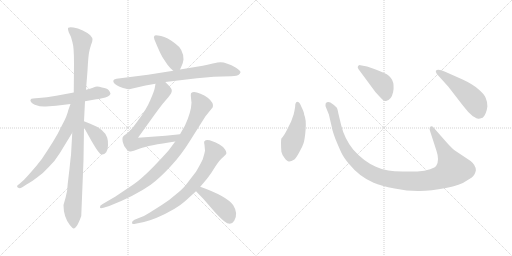
t = 0.00 s
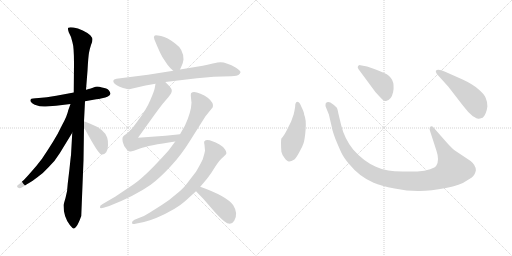
t = 2.19 s
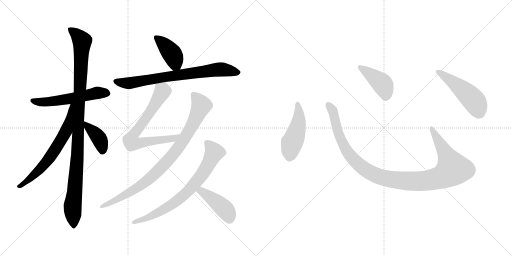
t = 4.37 s
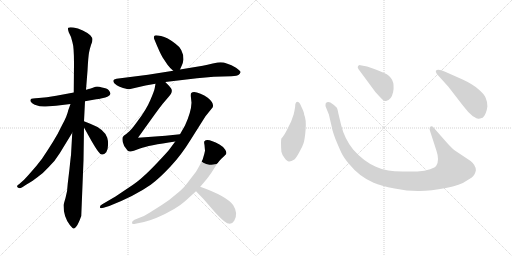
t = 6.56 s
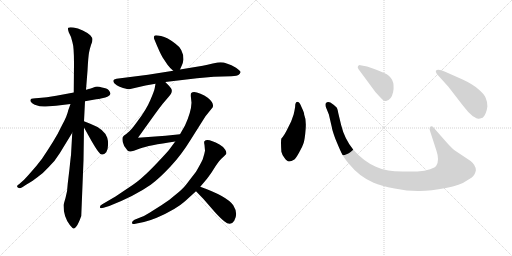
t = 8.75 s
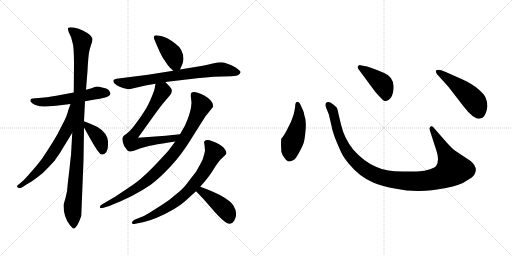
t = 10.94 s

The animated SVG that drew these frames (rendered in a browser with its animation timeline set to each time). Animation: 14 CSS @keyframes rules; one cycle of 10.94 s.

<svg version="1.1" viewBox="0 0 2048 1024" xmlns="http://www.w3.org/2000/svg">
  <g stroke="lightgray" stroke-dasharray="1,1" stroke-width="1" transform="scale(4, 4)">
    <line x1="0" y1="0" x2="256" y2="256"></line>
    <line x1="256" y1="0" x2="0" y2="256"></line>
    <line x1="128" y1="0" x2="128" y2="256"></line>
    <line x1="0" y1="128" x2="256" y2="128"></line>
    <line x1="256" y1="0" x2="512" y2="256"></line>
    <line x1="512" y1="0" x2="256" y2="256"></line>
    <line x1="384" y1="0" x2="384" y2="256"></line>
    <line x1="256" y1="128" x2="512" y2="128"></line>
  </g>
<g transform="scale(1, -1) translate(0, -850)">
   <style type="text/css">
    @keyframes keyframes0 {
      from {
       stroke: black;
       stroke-dashoffset: 560;
       stroke-width: 128;
       }
       65% {
       animation-timing-function: step-end;
       stroke: black;
       stroke-dashoffset: 0;
       stroke-width: 128;
       }
       to {
       stroke: black;
       stroke-width: 1024;
       }
       }
       #make-me-a-hanzi-animation-0 {
         animation: keyframes0 0.705729s both;
         animation-delay: 0.000000s;
         animation-timing-function: linear;
       }
    @keyframes keyframes1 {
      from {
       stroke: black;
       stroke-dashoffset: 1069;
       stroke-width: 128;
       }
       78% {
       animation-timing-function: step-end;
       stroke: black;
       stroke-dashoffset: 0;
       stroke-width: 128;
       }
       to {
       stroke: black;
       stroke-width: 1024;
       }
       }
       #make-me-a-hanzi-animation-1 {
         animation: keyframes1 1.119954s both;
         animation-delay: 0.705729s;
         animation-timing-function: linear;
       }
    @keyframes keyframes2 {
      from {
       stroke: black;
       stroke-dashoffset: 652;
       stroke-width: 128;
       }
       68% {
       animation-timing-function: step-end;
       stroke: black;
       stroke-dashoffset: 0;
       stroke-width: 128;
       }
       to {
       stroke: black;
       stroke-width: 1024;
       }
       }
       #make-me-a-hanzi-animation-2 {
         animation: keyframes2 0.780599s both;
         animation-delay: 1.825683s;
         animation-timing-function: linear;
       }
    @keyframes keyframes3 {
      from {
       stroke: black;
       stroke-dashoffset: 388;
       stroke-width: 128;
       }
       56% {
       animation-timing-function: step-end;
       stroke: black;
       stroke-dashoffset: 0;
       stroke-width: 128;
       }
       to {
       stroke: black;
       stroke-width: 1024;
       }
       }
       #make-me-a-hanzi-animation-3 {
         animation: keyframes3 0.565755s both;
         animation-delay: 2.606282s;
         animation-timing-function: linear;
       }
    @keyframes keyframes4 {
      from {
       stroke: black;
       stroke-dashoffset: 407;
       stroke-width: 128;
       }
       57% {
       animation-timing-function: step-end;
       stroke: black;
       stroke-dashoffset: 0;
       stroke-width: 128;
       }
       to {
       stroke: black;
       stroke-width: 1024;
       }
       }
       #make-me-a-hanzi-animation-4 {
         animation: keyframes4 0.581217s both;
         animation-delay: 3.172037s;
         animation-timing-function: linear;
       }
    @keyframes keyframes5 {
      from {
       stroke: black;
       stroke-dashoffset: 751;
       stroke-width: 128;
       }
       71% {
       animation-timing-function: step-end;
       stroke: black;
       stroke-dashoffset: 0;
       stroke-width: 128;
       }
       to {
       stroke: black;
       stroke-width: 1024;
       }
       }
       #make-me-a-hanzi-animation-5 {
         animation: keyframes5 0.861165s both;
         animation-delay: 3.753254s;
         animation-timing-function: linear;
       }
    @keyframes keyframes6 {
      from {
       stroke: black;
       stroke-dashoffset: 726;
       stroke-width: 128;
       }
       70% {
       animation-timing-function: step-end;
       stroke: black;
       stroke-dashoffset: 0;
       stroke-width: 128;
       }
       to {
       stroke: black;
       stroke-width: 1024;
       }
       }
       #make-me-a-hanzi-animation-6 {
         animation: keyframes6 0.840820s both;
         animation-delay: 4.614419s;
         animation-timing-function: linear;
       }
    @keyframes keyframes7 {
      from {
       stroke: black;
       stroke-dashoffset: 894;
       stroke-width: 128;
       }
       74% {
       animation-timing-function: step-end;
       stroke: black;
       stroke-dashoffset: 0;
       stroke-width: 128;
       }
       to {
       stroke: black;
       stroke-width: 1024;
       }
       }
       #make-me-a-hanzi-animation-7 {
         animation: keyframes7 0.977539s both;
         animation-delay: 5.455239s;
         animation-timing-function: linear;
       }
    @keyframes keyframes8 {
      from {
       stroke: black;
       stroke-dashoffset: 744;
       stroke-width: 128;
       }
       71% {
       animation-timing-function: step-end;
       stroke: black;
       stroke-dashoffset: 0;
       stroke-width: 128;
       }
       to {
       stroke: black;
       stroke-width: 1024;
       }
       }
       #make-me-a-hanzi-animation-8 {
         animation: keyframes8 0.855469s both;
         animation-delay: 6.432778s;
         animation-timing-function: linear;
       }
    @keyframes keyframes9 {
      from {
       stroke: black;
       stroke-dashoffset: 429;
       stroke-width: 128;
       }
       58% {
       animation-timing-function: step-end;
       stroke: black;
       stroke-dashoffset: 0;
       stroke-width: 128;
       }
       to {
       stroke: black;
       stroke-width: 1024;
       }
       }
       #make-me-a-hanzi-animation-9 {
         animation: keyframes9 0.599121s both;
         animation-delay: 7.288247s;
         animation-timing-function: linear;
       }
    @keyframes keyframes10 {
      from {
       stroke: black;
       stroke-dashoffset: 474;
       stroke-width: 128;
       }
       61% {
       animation-timing-function: step-end;
       stroke: black;
       stroke-dashoffset: 0;
       stroke-width: 128;
       }
       to {
       stroke: black;
       stroke-width: 1024;
       }
       }
       #make-me-a-hanzi-animation-10 {
         animation: keyframes10 0.635742s both;
         animation-delay: 7.887368s;
         animation-timing-function: linear;
       }
    @keyframes keyframes11 {
      from {
       stroke: black;
       stroke-dashoffset: 1118;
       stroke-width: 128;
       }
       78% {
       animation-timing-function: step-end;
       stroke: black;
       stroke-dashoffset: 0;
       stroke-width: 128;
       }
       to {
       stroke: black;
       stroke-width: 1024;
       }
       }
       #make-me-a-hanzi-animation-11 {
         animation: keyframes11 1.159831s both;
         animation-delay: 8.523110s;
         animation-timing-function: linear;
       }
    @keyframes keyframes12 {
      from {
       stroke: black;
       stroke-dashoffset: 422;
       stroke-width: 128;
       }
       58% {
       animation-timing-function: step-end;
       stroke: black;
       stroke-dashoffset: 0;
       stroke-width: 128;
       }
       to {
       stroke: black;
       stroke-width: 1024;
       }
       }
       #make-me-a-hanzi-animation-12 {
         animation: keyframes12 0.593424s both;
         animation-delay: 9.682941s;
         animation-timing-function: linear;
       }
    @keyframes keyframes13 {
      from {
       stroke: black;
       stroke-dashoffset: 501;
       stroke-width: 128;
       }
       62% {
       animation-timing-function: step-end;
       stroke: black;
       stroke-dashoffset: 0;
       stroke-width: 128;
       }
       to {
       stroke: black;
       stroke-width: 1024;
       }
       }
       #make-me-a-hanzi-animation-13 {
         animation: keyframes13 0.657715s both;
         animation-delay: 10.276365s;
         animation-timing-function: linear;
       }
</style>
<path d="M 340.0 445.0 L 385.0 453.0 Q 395.0 453.0 408.0 457.0 Q 438.0 463.0 442.0 475.0 Q 442.0 480.0 435.0 489.0 Q 428.0 497.0 408.0 500.0 Q 392.0 505.0 382.0 503.0 L 363.0 496.0 L 344.0 491.0 L 295.0 480.0 L 225.0 467.0 Q 185.0 459.0 155.0 458.0 Q 125.0 457.0 124.0 454.0 Q 119.0 449.0 124.0 442.0 Q 129.0 435.0 139.0 431.0 Q 165.0 422.0 183.0 424.0 L 224.0 427.0 L 282.0 434.0 L 340.0 445.0 Z" fill="lightgray"></path> 
<path d="M 325.0 -14.0 L 334.0 209.0 L 336.0 340.0 L 336.0 365.0 L 340.0 445.0 L 344.0 491.0 L 350.0 567.0 Q 353.0 623.0 356.0 639.0 Q 359.0 655.0 364.0 670.0 Q 370.0 684.0 370.0 692.0 Q 370.0 699.0 361.0 709.0 Q 352.0 718.0 331.0 728.0 Q 311.0 738.0 294.0 740.0 Q 277.0 742.0 273.0 739.0 Q 270.0 736.0 275.0 721.0 L 284.0 702.0 L 290.0 680.0 Q 296.0 661.0 296.0 596.0 L 295.0 480.0 L 289.0 319.0 L 284.0 229.0 Q 283.0 225.0 278.0 175.0 L 271.0 116.0 Q 270.0 84.0 262.0 58.0 Q 254.0 31.0 254.0 29.0 Q 254.0 -18.0 280.0 -51.0 Q 290.0 -63.0 294.0 -64.0 Q 298.0 -66.0 306.0 -55.0 Q 314.0 -45.0 325.0 -14.0 Z" fill="lightgray"></path> 
<path d="M 282.0 434.0 L 273.0 409.0 Q 268.0 385.0 249.0 351.0 Q 230.0 311.0 212.0 283.0 Q 194.0 254.0 168.0 215.0 Q 144.0 183.0 120.0 157.0 Q 97.0 131.0 93.0 128.0 L 76.0 113.0 Q 61.0 104.0 75.0 98.0 Q 80.0 96.0 89.0 101.0 L 106.0 112.0 Q 135.0 129.0 147.0 139.0 Q 174.0 158.0 196.0 183.0 Q 218.0 203.0 239.0 237.0 L 289.0 319.0 C 374.0 459.0 292.0 462.0 282.0 434.0 Z" fill="lightgray"></path> 
<path d="M 336.0 340.0 L 365.0 288.0 Q 383.0 257.0 392.0 245.0 Q 407.0 221.0 425.0 241.0 Q 432.0 252.0 432.0 269.0 Q 433.0 286.0 429.0 299.0 Q 417.0 334.0 361.0 355.0 L 336.0 365.0 C 318.0 372.0 321.0 366.0 336.0 340.0 Z" fill="lightgray"></path> 
<path d="M 720.0 572.0 L 728.0 590.0 Q 732.0 599.0 734.0 612.0 Q 734.0 653.0 702.0 675.0 Q 669.0 701.0 644.0 706.0 Q 619.0 711.0 618.0 707.0 Q 613.0 703.0 618.0 691.0 Q 639.0 640.0 650.0 621.0 L 670.0 591.0 Q 683.0 574.0 693.0 567.0 C 711.0 553.0 711.0 553.0 720.0 572.0 Z" fill="lightgray"></path> 
<path d="M 661.0 522.0 L 788.0 537.0 L 855.0 543.0 L 925.0 545.0 Q 950.0 546.0 955.0 551.0 Q 961.0 556.0 962.0 561.0 Q 963.0 566.0 944.0 579.0 Q 906.0 601.0 882.0 601.0 Q 873.0 601.0 851.0 596.0 Q 829.0 590.0 811.0 587.0 L 720.0 572.0 L 693.0 567.0 L 592.0 551.0 L 466.0 535.0 Q 454.0 533.0 454.0 529.0 Q 450.0 519.0 467.0 509.0 Q 473.0 505.0 492.0 498.0 Q 511.0 493.0 517.0 493.0 L 582.0 508.0 L 622.0 515.0 L 661.0 522.0 Z" fill="lightgray"></path> 
<path d="M 622.0 515.0 L 619.0 498.0 Q 617.0 486.0 601.0 449.0 Q 585.0 411.0 550.0 365.0 Q 532.0 340.0 526.0 334.0 Q 521.0 327.0 505.0 314.0 Q 494.0 308.0 492.0 303.0 Q 488.0 299.0 491.0 282.0 Q 494.0 264.0 510.0 248.0 Q 514.0 245.0 521.0 244.0 Q 528.0 243.0 560.0 256.0 Q 592.0 268.0 701.0 284.0 C 731.0 288.0 750.0 316.0 720.0 313.0 L 662.0 307.0 L 552.0 299.0 L 618.0 391.0 Q 642.0 424.0 651.0 435.0 L 674.0 462.0 Q 694.0 484.0 684.0 497.0 Q 681.0 502.0 674.0 509.0 L 661.0 522.0 C 640.0 543.0 627.0 545.0 622.0 515.0 Z" fill="lightgray"></path> 
<path d="M 701.0 284.0 L 675.0 249.0 Q 663.0 235.0 629.0 199.0 Q 595.0 163.0 572.0 143.0 Q 550.0 122.0 514.0 99.0 L 462.0 64.0 L 409.0 33.0 Q 398.0 28.0 400.0 20.0 Q 400.0 15.0 414.0 19.0 L 437.0 26.0 Q 537.0 65.0 603.0 111.0 Q 638.0 137.0 682.0 184.0 Q 726.0 231.0 762.0 290.0 L 822.0 385.0 L 851.0 421.0 Q 857.0 438.0 831.0 459.0 Q 818.0 470.0 802.0 475.0 Q 774.0 488.0 765.0 478.0 Q 762.0 475.0 764.0 458.0 L 766.0 439.0 Q 765.0 403.0 740.0 348.0 L 720.0 313.0 L 701.0 284.0 Z" fill="lightgray"></path> 
<path d="M 818.0 270.0 L 820.0 247.0 Q 818.0 235.0 811.0 213.0 Q 805.0 199.0 784.0 163.0 L 744.0 111.0 Q 730.0 93.0 702.0 71.0 Q 674.0 46.0 647.0 30.0 L 598.0 -1.0 Q 576.0 -15.0 563.0 -19.0 L 538.0 -29.0 Q 527.0 -35.0 528.0 -42.0 Q 528.0 -49.0 542.0 -45.0 L 576.0 -38.0 Q 606.0 -30.0 627.0 -21.0 Q 705.0 13.0 740.0 45.0 L 784.0 85.0 L 801.0 103.0 L 828.0 135.0 Q 846.0 158.0 862.0 185.0 Q 879.0 211.0 894.0 223.0 L 904.0 233.0 Q 908.0 238.0 901.0 251.0 Q 894.0 263.0 878.0 272.0 Q 828.0 300.0 818.0 285.0 Q 815.0 284.0 818.0 270.0 Z" fill="lightgray"></path> 
<path d="M 784.0 85.0 L 813.0 55.0 L 860.0 1.0 Q 882.0 -23.0 897.0 -35.0 Q 923.0 -56.0 937.0 -33.0 Q 954.0 -4.0 933.0 29.0 Q 908.0 65.0 801.0 103.0 C 773.0 113.0 763.0 107.0 784.0 85.0 Z" fill="lightgray"></path> 
<path d="M 1180.5 422.5 Q 1178.5 409.5 1174.5 392.5 L 1164.5 364.5 L 1151.5 338.5 Q 1137.5 308.5 1125.5 296.5 Q 1122.5 286.5 1125.5 243.5 Q 1127.5 233.5 1137.5 219.5 Q 1148.5 204.5 1155.5 204.5 Q 1163.5 203.5 1177.5 212.5 Q 1184.5 218.5 1196.5 240.5 Q 1209.5 262.5 1214.5 278.5 Q 1219.5 294.5 1222.5 333.5 Q 1225.5 372.5 1216.5 392.5 Q 1217.5 398.5 1205.5 423.5 Q 1198.5 442.5 1191.5 442.5 Q 1180.5 443.5 1180.5 422.5 Z" fill="lightgray"></path> 
<path d="M 1788.5 278.5 L 1737.5 336.5 Q 1729.5 348.5 1722.5 344.5 Q 1715.5 339.5 1720.5 325.5 L 1745.5 248.5 Q 1758.5 210.5 1745.5 188.5 Q 1741.5 180.5 1720.5 173.5 Q 1699.5 165.5 1669.5 164.5 L 1610.5 164.5 Q 1575.5 165.5 1553.5 168.5 Q 1531.5 170.5 1503.5 183.5 Q 1453.5 205.5 1412.5 252.5 Q 1377.5 296.5 1364.5 350.5 L 1353.5 396.5 Q 1350.5 413.5 1347.5 419.5 Q 1340.5 428.5 1321.5 440.5 Q 1309.5 445.5 1302.5 436.5 Q 1300.5 428.5 1304.5 419.5 L 1315.5 392.5 L 1327.5 340.5 Q 1327.5 334.5 1340.5 297.5 Q 1356.5 258.5 1365.5 239.5 Q 1374.5 220.5 1395.5 195.5 Q 1437.5 143.5 1494.5 119.5 Q 1523.5 106.5 1578.5 96.5 Q 1633.5 85.5 1678.5 86.5 Q 1723.5 86.5 1783.5 98.5 Q 1843.5 110.5 1864.5 126.5 Q 1893.5 142.5 1897.5 152.5 Q 1902.5 162.5 1903.5 169.5 Q 1903.5 189.5 1882.5 206.5 L 1819.5 248.5 Q 1807.5 257.5 1788.5 278.5 Z" fill="lightgray"></path> 
<path d="M 1433.5 574.5 L 1501.5 482.5 Q 1520.5 461.5 1528.5 453.5 Q 1537.5 444.5 1544.5 446.5 Q 1565.5 450.5 1572.5 482.5 Q 1583.5 539.5 1536.5 558.5 Q 1506.5 572.5 1491.5 576.5 L 1468.5 584.5 L 1441.5 589.5 Q 1436.5 590.5 1432.5 586.5 Q 1428.5 582.5 1433.5 574.5 Z" fill="lightgray"></path> 
<path d="M 1793.5 503.5 L 1851.5 428.5 Q 1872.5 400.5 1891.5 385.5 Q 1908.5 375.5 1912.5 375.5 Q 1916.5 374.5 1930.5 379.5 Q 1945.5 392.5 1949.5 424.5 Q 1949.5 444.5 1942.5 459.5 Q 1936.5 474.5 1912.5 494.5 Q 1889.5 514.5 1850.5 532.5 L 1780.5 563.5 Q 1751.5 575.5 1743.5 567.5 Q 1741.5 564.5 1747.5 554.5 L 1793.5 503.5 Z" fill="lightgray"></path> 
      <clipPath id="make-me-a-hanzi-clip-0">
      <path d="M 340.0 445.0 L 385.0 453.0 Q 395.0 453.0 408.0 457.0 Q 438.0 463.0 442.0 475.0 Q 442.0 480.0 435.0 489.0 Q 428.0 497.0 408.0 500.0 Q 392.0 505.0 382.0 503.0 L 363.0 496.0 L 344.0 491.0 L 295.0 480.0 L 225.0 467.0 Q 185.0 459.0 155.0 458.0 Q 125.0 457.0 124.0 454.0 Q 119.0 449.0 124.0 442.0 Q 129.0 435.0 139.0 431.0 Q 165.0 422.0 183.0 424.0 L 224.0 427.0 L 282.0 434.0 L 340.0 445.0 Z" fill="lightgray"></path>
      </clipPath>
      <path clip-path="url(#make-me-a-hanzi-clip-0)" d="M 130.0 448.0 L 189.0 442.0 L 386.0 478.0 L 430.0 478.0 " fill="none" id="make-me-a-hanzi-animation-0" stroke-dasharray="432 864" stroke-linecap="round"></path>

      <clipPath id="make-me-a-hanzi-clip-1">
      <path d="M 325.0 -14.0 L 334.0 209.0 L 336.0 340.0 L 336.0 365.0 L 340.0 445.0 L 344.0 491.0 L 350.0 567.0 Q 353.0 623.0 356.0 639.0 Q 359.0 655.0 364.0 670.0 Q 370.0 684.0 370.0 692.0 Q 370.0 699.0 361.0 709.0 Q 352.0 718.0 331.0 728.0 Q 311.0 738.0 294.0 740.0 Q 277.0 742.0 273.0 739.0 Q 270.0 736.0 275.0 721.0 L 284.0 702.0 L 290.0 680.0 Q 296.0 661.0 296.0 596.0 L 295.0 480.0 L 289.0 319.0 L 284.0 229.0 Q 283.0 225.0 278.0 175.0 L 271.0 116.0 Q 270.0 84.0 262.0 58.0 Q 254.0 31.0 254.0 29.0 Q 254.0 -18.0 280.0 -51.0 Q 290.0 -63.0 294.0 -64.0 Q 298.0 -66.0 306.0 -55.0 Q 314.0 -45.0 325.0 -14.0 Z" fill="lightgray"></path>
      </clipPath>
      <path clip-path="url(#make-me-a-hanzi-clip-1)" d="M 278.0 735.0 L 305.0 714.0 L 328.0 685.0 L 310.0 231.0 L 290.0 23.0 L 296.0 -55.0 " fill="none" id="make-me-a-hanzi-animation-1" stroke-dasharray="941 1882" stroke-linecap="round"></path>

      <clipPath id="make-me-a-hanzi-clip-2">
      <path d="M 282.0 434.0 L 273.0 409.0 Q 268.0 385.0 249.0 351.0 Q 230.0 311.0 212.0 283.0 Q 194.0 254.0 168.0 215.0 Q 144.0 183.0 120.0 157.0 Q 97.0 131.0 93.0 128.0 L 76.0 113.0 Q 61.0 104.0 75.0 98.0 Q 80.0 96.0 89.0 101.0 L 106.0 112.0 Q 135.0 129.0 147.0 139.0 Q 174.0 158.0 196.0 183.0 Q 218.0 203.0 239.0 237.0 L 289.0 319.0 C 374.0 459.0 292.0 462.0 282.0 434.0 Z" fill="lightgray"></path>
      </clipPath>
      <path clip-path="url(#make-me-a-hanzi-clip-2)" d="M 289.0 429.0 L 265.0 326.0 L 215.0 243.0 L 152.0 165.0 L 81.0 105.0 " fill="none" id="make-me-a-hanzi-animation-2" stroke-dasharray="524 1048" stroke-linecap="round"></path>

      <clipPath id="make-me-a-hanzi-clip-3">
      <path d="M 336.0 340.0 L 365.0 288.0 Q 383.0 257.0 392.0 245.0 Q 407.0 221.0 425.0 241.0 Q 432.0 252.0 432.0 269.0 Q 433.0 286.0 429.0 299.0 Q 417.0 334.0 361.0 355.0 L 336.0 365.0 C 318.0 372.0 321.0 366.0 336.0 340.0 Z" fill="lightgray"></path>
      </clipPath>
      <path clip-path="url(#make-me-a-hanzi-clip-3)" d="M 341.0 359.0 L 399.0 292.0 L 410.0 250.0 " fill="none" id="make-me-a-hanzi-animation-3" stroke-dasharray="260 520" stroke-linecap="round"></path>

      <clipPath id="make-me-a-hanzi-clip-4">
      <path d="M 720.0 572.0 L 728.0 590.0 Q 732.0 599.0 734.0 612.0 Q 734.0 653.0 702.0 675.0 Q 669.0 701.0 644.0 706.0 Q 619.0 711.0 618.0 707.0 Q 613.0 703.0 618.0 691.0 Q 639.0 640.0 650.0 621.0 L 670.0 591.0 Q 683.0 574.0 693.0 567.0 C 711.0 553.0 711.0 553.0 720.0 572.0 Z" fill="lightgray"></path>
      </clipPath>
      <path clip-path="url(#make-me-a-hanzi-clip-4)" d="M 623.0 701.0 L 688.0 635.0 L 711.0 581.0 " fill="none" id="make-me-a-hanzi-animation-4" stroke-dasharray="279 558" stroke-linecap="round"></path>

      <clipPath id="make-me-a-hanzi-clip-5">
      <path d="M 661.0 522.0 L 788.0 537.0 L 855.0 543.0 L 925.0 545.0 Q 950.0 546.0 955.0 551.0 Q 961.0 556.0 962.0 561.0 Q 963.0 566.0 944.0 579.0 Q 906.0 601.0 882.0 601.0 Q 873.0 601.0 851.0 596.0 Q 829.0 590.0 811.0 587.0 L 720.0 572.0 L 693.0 567.0 L 592.0 551.0 L 466.0 535.0 Q 454.0 533.0 454.0 529.0 Q 450.0 519.0 467.0 509.0 Q 473.0 505.0 492.0 498.0 Q 511.0 493.0 517.0 493.0 L 582.0 508.0 L 622.0 515.0 L 661.0 522.0 Z" fill="lightgray"></path>
      </clipPath>
      <path clip-path="url(#make-me-a-hanzi-clip-5)" d="M 463.0 525.0 L 516.0 517.0 L 866.0 572.0 L 952.0 560.0 " fill="none" id="make-me-a-hanzi-animation-5" stroke-dasharray="623 1246" stroke-linecap="round"></path>

      <clipPath id="make-me-a-hanzi-clip-6">
      <path d="M 622.0 515.0 L 619.0 498.0 Q 617.0 486.0 601.0 449.0 Q 585.0 411.0 550.0 365.0 Q 532.0 340.0 526.0 334.0 Q 521.0 327.0 505.0 314.0 Q 494.0 308.0 492.0 303.0 Q 488.0 299.0 491.0 282.0 Q 494.0 264.0 510.0 248.0 Q 514.0 245.0 521.0 244.0 Q 528.0 243.0 560.0 256.0 Q 592.0 268.0 701.0 284.0 C 731.0 288.0 750.0 316.0 720.0 313.0 L 662.0 307.0 L 552.0 299.0 L 618.0 391.0 Q 642.0 424.0 651.0 435.0 L 674.0 462.0 Q 694.0 484.0 684.0 497.0 Q 681.0 502.0 674.0 509.0 L 661.0 522.0 C 640.0 543.0 627.0 545.0 622.0 515.0 Z" fill="lightgray"></path>
      </clipPath>
      <path clip-path="url(#make-me-a-hanzi-clip-6)" d="M 630.0 509.0 L 650.0 486.0 L 606.0 410.0 L 527.0 302.0 L 523.0 285.0 L 527.0 278.0 L 542.0 275.0 L 688.0 294.0 L 713.0 311.0 " fill="none" id="make-me-a-hanzi-animation-6" stroke-dasharray="598 1196" stroke-linecap="round"></path>

      <clipPath id="make-me-a-hanzi-clip-7">
      <path d="M 701.0 284.0 L 675.0 249.0 Q 663.0 235.0 629.0 199.0 Q 595.0 163.0 572.0 143.0 Q 550.0 122.0 514.0 99.0 L 462.0 64.0 L 409.0 33.0 Q 398.0 28.0 400.0 20.0 Q 400.0 15.0 414.0 19.0 L 437.0 26.0 Q 537.0 65.0 603.0 111.0 Q 638.0 137.0 682.0 184.0 Q 726.0 231.0 762.0 290.0 L 822.0 385.0 L 851.0 421.0 Q 857.0 438.0 831.0 459.0 Q 818.0 470.0 802.0 475.0 Q 774.0 488.0 765.0 478.0 Q 762.0 475.0 764.0 458.0 L 766.0 439.0 Q 765.0 403.0 740.0 348.0 L 720.0 313.0 L 701.0 284.0 Z" fill="lightgray"></path>
      </clipPath>
      <path clip-path="url(#make-me-a-hanzi-clip-7)" d="M 773.0 472.0 L 805.0 428.0 L 774.0 357.0 L 688.0 226.0 L 647.0 181.0 L 564.0 109.0 L 487.0 62.0 L 407.0 25.0 " fill="none" id="make-me-a-hanzi-animation-7" stroke-dasharray="766 1532" stroke-linecap="round"></path>

      <clipPath id="make-me-a-hanzi-clip-8">
      <path d="M 818.0 270.0 L 820.0 247.0 Q 818.0 235.0 811.0 213.0 Q 805.0 199.0 784.0 163.0 L 744.0 111.0 Q 730.0 93.0 702.0 71.0 Q 674.0 46.0 647.0 30.0 L 598.0 -1.0 Q 576.0 -15.0 563.0 -19.0 L 538.0 -29.0 Q 527.0 -35.0 528.0 -42.0 Q 528.0 -49.0 542.0 -45.0 L 576.0 -38.0 Q 606.0 -30.0 627.0 -21.0 Q 705.0 13.0 740.0 45.0 L 784.0 85.0 L 801.0 103.0 L 828.0 135.0 Q 846.0 158.0 862.0 185.0 Q 879.0 211.0 894.0 223.0 L 904.0 233.0 Q 908.0 238.0 901.0 251.0 Q 894.0 263.0 878.0 272.0 Q 828.0 300.0 818.0 285.0 Q 815.0 284.0 818.0 270.0 Z" fill="lightgray"></path>
      </clipPath>
      <path clip-path="url(#make-me-a-hanzi-clip-8)" d="M 828.0 278.0 L 857.0 240.0 L 819.0 168.0 L 753.0 86.0 L 705.0 44.0 L 659.0 14.0 L 605.0 -15.0 L 536.0 -41.0 " fill="none" id="make-me-a-hanzi-animation-8" stroke-dasharray="616 1232" stroke-linecap="round"></path>

      <clipPath id="make-me-a-hanzi-clip-9">
      <path d="M 784.0 85.0 L 813.0 55.0 L 860.0 1.0 Q 882.0 -23.0 897.0 -35.0 Q 923.0 -56.0 937.0 -33.0 Q 954.0 -4.0 933.0 29.0 Q 908.0 65.0 801.0 103.0 C 773.0 113.0 763.0 107.0 784.0 85.0 Z" fill="lightgray"></path>
      </clipPath>
      <path clip-path="url(#make-me-a-hanzi-clip-9)" d="M 794.0 85.0 L 807.0 85.0 L 886.0 26.0 L 911.0 -2.0 L 919.0 -25.0 " fill="none" id="make-me-a-hanzi-animation-9" stroke-dasharray="301 602" stroke-linecap="round"></path>

      <clipPath id="make-me-a-hanzi-clip-10">
      <path d="M 1180.5 422.5 Q 1178.5 409.5 1174.5 392.5 L 1164.5 364.5 L 1151.5 338.5 Q 1137.5 308.5 1125.5 296.5 Q 1122.5 286.5 1125.5 243.5 Q 1127.5 233.5 1137.5 219.5 Q 1148.5 204.5 1155.5 204.5 Q 1163.5 203.5 1177.5 212.5 Q 1184.5 218.5 1196.5 240.5 Q 1209.5 262.5 1214.5 278.5 Q 1219.5 294.5 1222.5 333.5 Q 1225.5 372.5 1216.5 392.5 Q 1217.5 398.5 1205.5 423.5 Q 1198.5 442.5 1191.5 442.5 Q 1180.5 443.5 1180.5 422.5 Z" fill="lightgray"></path>
      </clipPath>
      <path clip-path="url(#make-me-a-hanzi-clip-10)" d="M 1190.5 433.5 L 1195.5 370.5 L 1161.5 255.5 L 1157.5 220.5 " fill="none" id="make-me-a-hanzi-animation-10" stroke-dasharray="346 692" stroke-linecap="round"></path>

      <clipPath id="make-me-a-hanzi-clip-11">
      <path d="M 1788.5 278.5 L 1737.5 336.5 Q 1729.5 348.5 1722.5 344.5 Q 1715.5 339.5 1720.5 325.5 L 1745.5 248.5 Q 1758.5 210.5 1745.5 188.5 Q 1741.5 180.5 1720.5 173.5 Q 1699.5 165.5 1669.5 164.5 L 1610.5 164.5 Q 1575.5 165.5 1553.5 168.5 Q 1531.5 170.5 1503.5 183.5 Q 1453.5 205.5 1412.5 252.5 Q 1377.5 296.5 1364.5 350.5 L 1353.5 396.5 Q 1350.5 413.5 1347.5 419.5 Q 1340.5 428.5 1321.5 440.5 Q 1309.5 445.5 1302.5 436.5 Q 1300.5 428.5 1304.5 419.5 L 1315.5 392.5 L 1327.5 340.5 Q 1327.5 334.5 1340.5 297.5 Q 1356.5 258.5 1365.5 239.5 Q 1374.5 220.5 1395.5 195.5 Q 1437.5 143.5 1494.5 119.5 Q 1523.5 106.5 1578.5 96.5 Q 1633.5 85.5 1678.5 86.5 Q 1723.5 86.5 1783.5 98.5 Q 1843.5 110.5 1864.5 126.5 Q 1893.5 142.5 1897.5 152.5 Q 1902.5 162.5 1903.5 169.5 Q 1903.5 189.5 1882.5 206.5 L 1819.5 248.5 Q 1807.5 257.5 1788.5 278.5 Z" fill="lightgray"></path>
      </clipPath>
      <path clip-path="url(#make-me-a-hanzi-clip-11)" d="M 1311.5 431.5 L 1333.5 399.5 L 1353.5 313.5 L 1393.5 236.5 L 1464.5 169.5 L 1500.5 150.5 L 1545.5 136.5 L 1621.5 126.5 L 1712.5 128.5 L 1766.5 142.5 L 1811.5 174.5 L 1726.5 337.5 " fill="none" id="make-me-a-hanzi-animation-11" stroke-dasharray="990 1980" stroke-linecap="round"></path>

      <clipPath id="make-me-a-hanzi-clip-12">
      <path d="M 1433.5 574.5 L 1501.5 482.5 Q 1520.5 461.5 1528.5 453.5 Q 1537.5 444.5 1544.5 446.5 Q 1565.5 450.5 1572.5 482.5 Q 1583.5 539.5 1536.5 558.5 Q 1506.5 572.5 1491.5 576.5 L 1468.5 584.5 L 1441.5 589.5 Q 1436.5 590.5 1432.5 586.5 Q 1428.5 582.5 1433.5 574.5 Z" fill="lightgray"></path>
      </clipPath>
      <path clip-path="url(#make-me-a-hanzi-clip-12)" d="M 1439.5 581.5 L 1528.5 515.5 L 1542.5 482.5 L 1542.5 463.5 " fill="none" id="make-me-a-hanzi-animation-12" stroke-dasharray="294 588" stroke-linecap="round"></path>

      <clipPath id="make-me-a-hanzi-clip-13">
      <path d="M 1793.5 503.5 L 1851.5 428.5 Q 1872.5 400.5 1891.5 385.5 Q 1908.5 375.5 1912.5 375.5 Q 1916.5 374.5 1930.5 379.5 Q 1945.5 392.5 1949.5 424.5 Q 1949.5 444.5 1942.5 459.5 Q 1936.5 474.5 1912.5 494.5 Q 1889.5 514.5 1850.5 532.5 L 1780.5 563.5 Q 1751.5 575.5 1743.5 567.5 Q 1741.5 564.5 1747.5 554.5 L 1793.5 503.5 Z" fill="lightgray"></path>
      </clipPath>
      <path clip-path="url(#make-me-a-hanzi-clip-13)" d="M 1750.5 562.5 L 1830.5 507.5 L 1889.5 454.5 L 1904.5 434.5 L 1914.5 392.5 " fill="none" id="make-me-a-hanzi-animation-13" stroke-dasharray="373 746" stroke-linecap="round"></path>

</g>
</svg>
